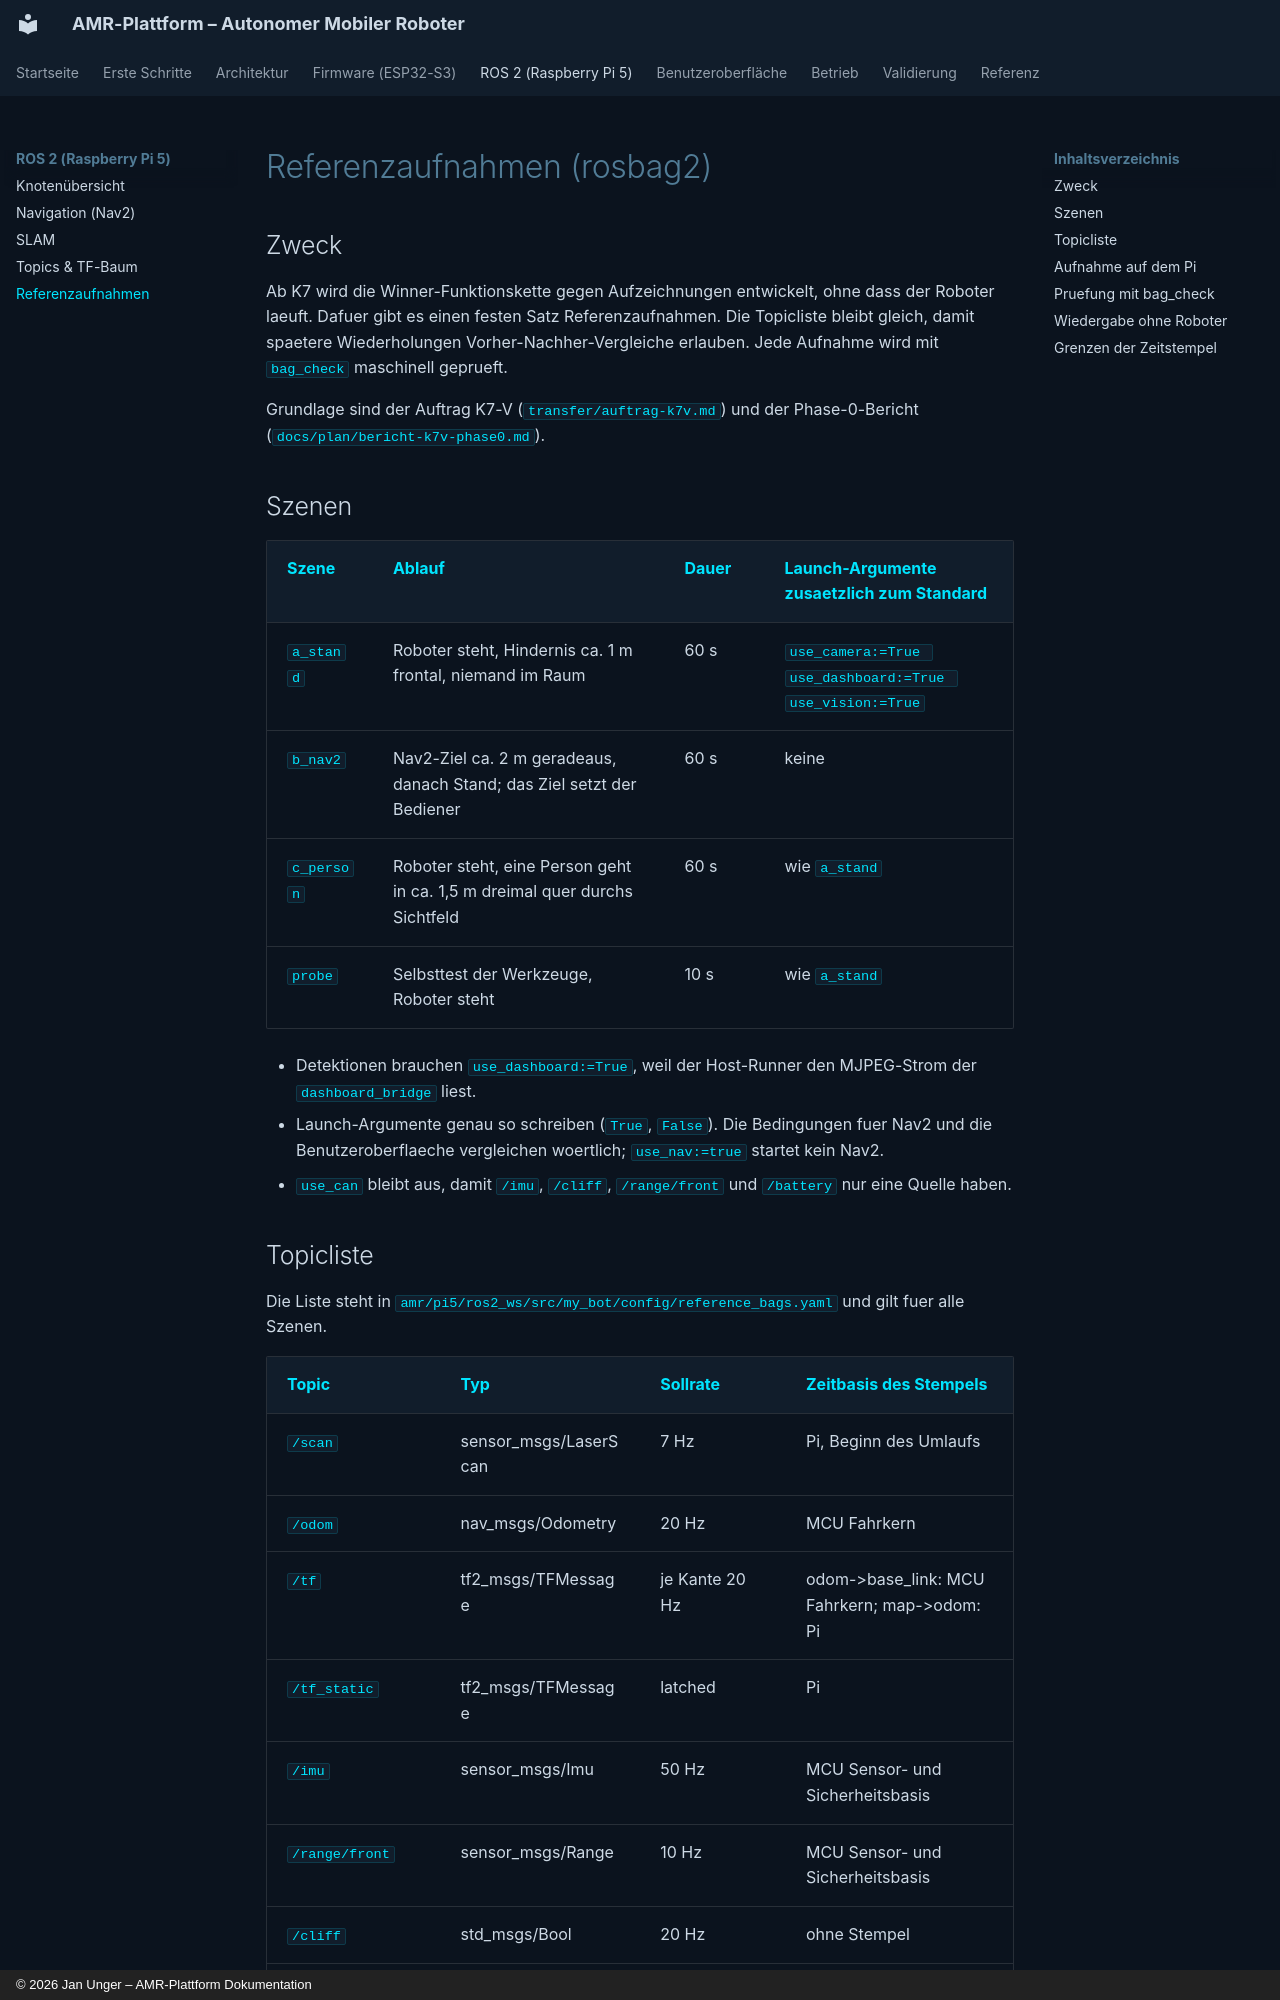

repository: unger-robotics/amr-projekt · page: ros2/referenz-bags/index.html · generator: mkdocs · copyright: © 2026 Jan Unger – AMR-Plattform Dokumentation

---
title: Referenzaufnahmen
description: Referenzaufnahmen (rosbag2) fuer die Entwicklung der Winner-Kette ohne Roboter, Szenen, Topicliste, Pruefung mit bag_check und Grenzen der Zeitstempel.
---

# Referenzaufnahmen (rosbag2)

## Zweck

Ab K7 wird die Winner-Funktionskette gegen Aufzeichnungen entwickelt, ohne dass der Roboter laeuft. Dafuer gibt es einen festen Satz Referenzaufnahmen. Die Topicliste bleibt gleich, damit spaetere Wiederholungen Vorher-Nachher-Vergleiche erlauben. Jede Aufnahme wird mit `bag_check` maschinell geprueft.

Grundlage sind der Auftrag K7-V (`transfer/auftrag-k7v.md`) und der Phase-0-Bericht (`docs/plan/bericht-k7v-phase0.md`).

## Szenen

| Szene | Ablauf | Dauer | Launch-Argumente zusaetzlich zum Standard |
|---|---|---|---|
| `a_stand` | Roboter steht, Hindernis ca. 1 m frontal, niemand im Raum | 60 s | `use_camera:=True use_dashboard:=True use_vision:=True` |
| `b_nav2` | Nav2-Ziel ca. 2 m geradeaus, danach Stand; das Ziel setzt der Bediener | 60 s | keine |
| `c_person` | Roboter steht, eine Person geht in ca. 1,5 m dreimal quer durchs Sichtfeld | 60 s | wie `a_stand` |
| `probe` | Selbsttest der Werkzeuge, Roboter steht | 10 s | wie `a_stand` |

- Detektionen brauchen `use_dashboard:=True`, weil der Host-Runner den MJPEG-Strom der `dashboard_bridge` liest.
- Launch-Argumente genau so schreiben (`True`, `False`). Die Bedingungen fuer Nav2 und die Benutzeroberflaeche vergleichen woertlich; `use_nav:=true` startet kein Nav2.
- `use_can` bleibt aus, damit `/imu`, `/cliff`, `/range/front` und `/battery` nur eine Quelle haben.
